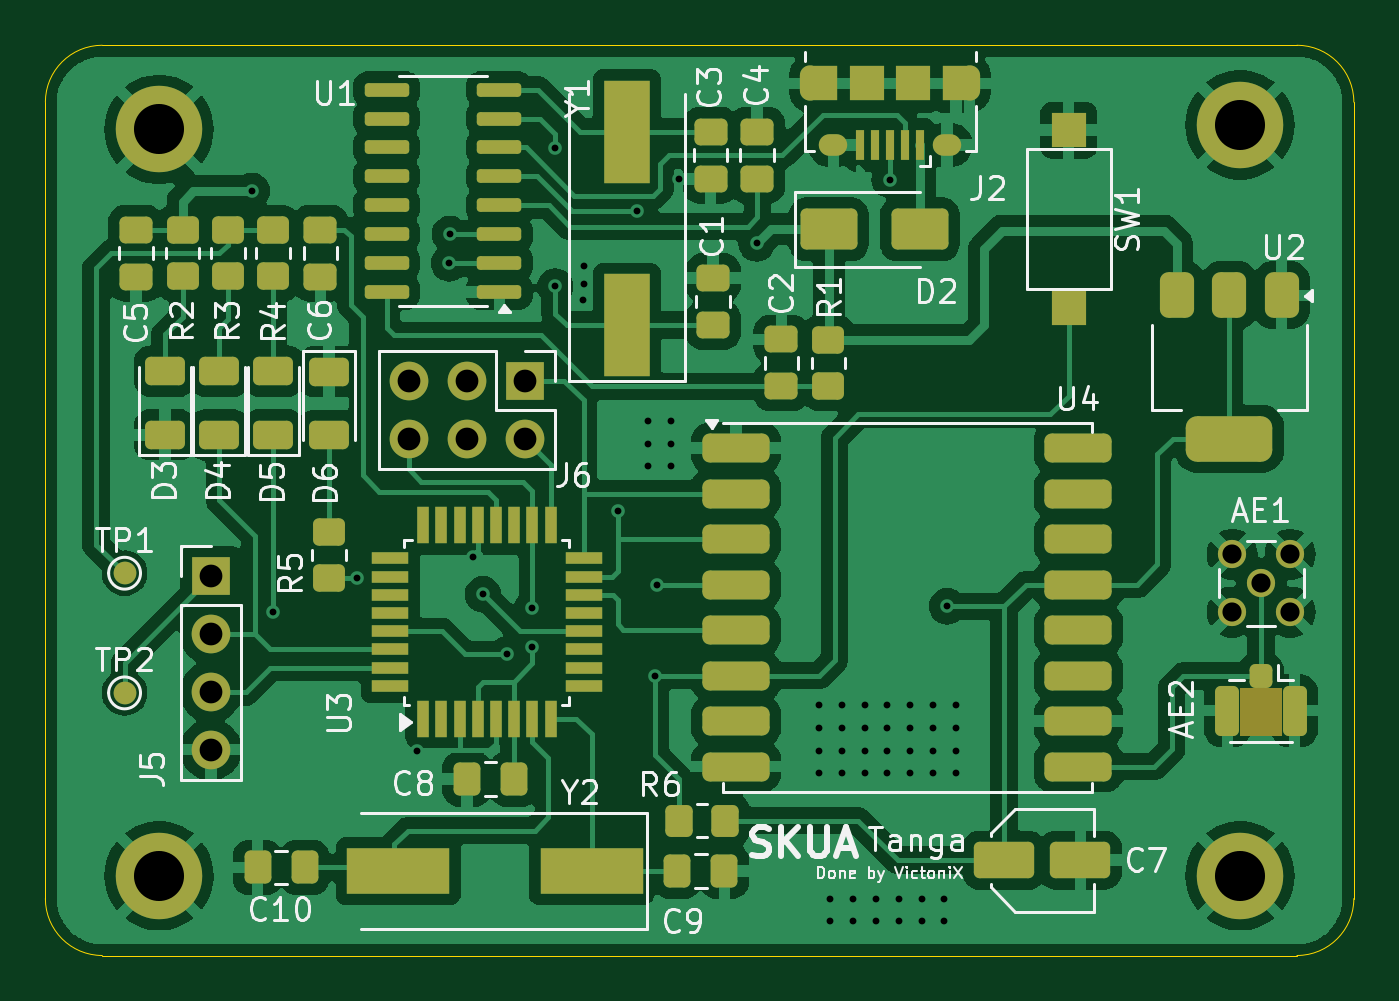
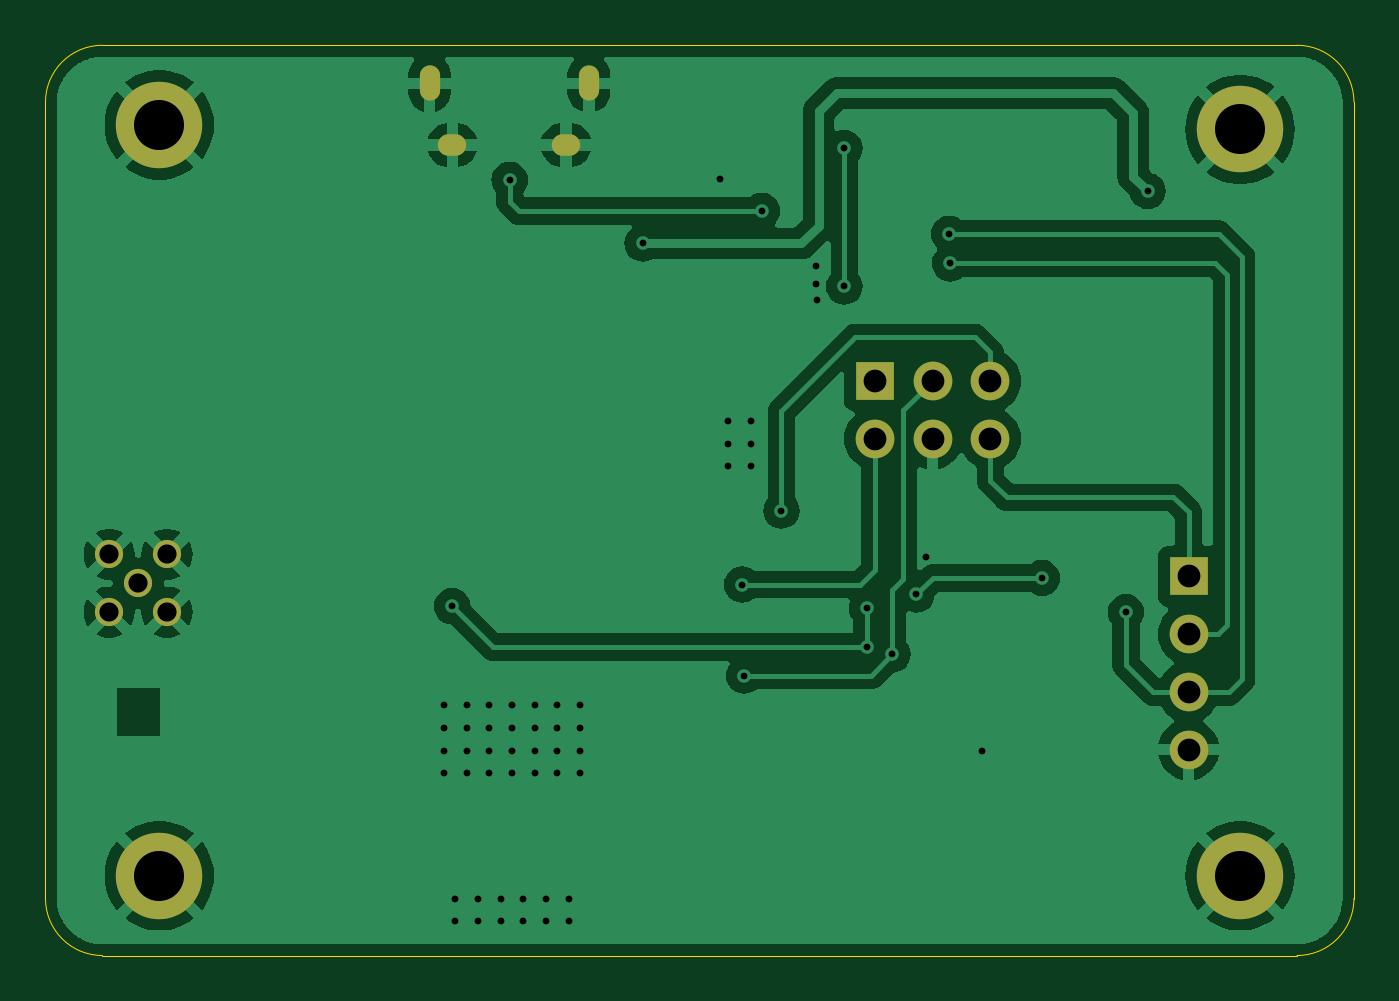
Circuit board: 11 layer files. Board 57.5 x 40.0 mm.
- bottom_copper: ground_control_using_pc-B_Cu.gbr (64751 bytes)
- bottom_mask: ground_control_using_pc-B_Mask.gbr (1434 bytes)
- paste: ground_control_using_pc-B_Paste.gbr (510 bytes)
- bottom_silk: ground_control_using_pc-B_Silkscreen.gbr (511 bytes)
- outline: ground_control_using_pc-Edge_Cuts.gbr (1100 bytes)
- top_copper: ground_control_using_pc-F_Cu.gbr (147169 bytes)
- top_mask: ground_control_using_pc-F_Mask.gbr (8167 bytes)
- paste: ground_control_using_pc-F_Paste.gbr (7153 bytes)
- top_silk: ground_control_using_pc-F_Silkscreen.gbr (58752 bytes)
- drill: ground_control_using_pc-NPTH.drl (309 bytes)
- drill: ground_control_using_pc-PTH.drl (2271 bytes)

=== bottom_copper: ground_control_using_pc-B_Cu.gbr (64751 bytes, source omitted) ===
=== bottom_mask: ground_control_using_pc-B_Mask.gbr ===
%TF.GenerationSoftware,KiCad,Pcbnew,8.0.4-8.0.4-0~ubuntu24.04.1*%
%TF.CreationDate,2024-08-31T18:15:15+03:00*%
%TF.ProjectId,ground_control_using_pc,67726f75-6e64-45f6-936f-6e74726f6c5f,rev?*%
%TF.SameCoordinates,Original*%
%TF.FileFunction,Soldermask,Bot*%
%TF.FilePolarity,Negative*%
%FSLAX46Y46*%
G04 Gerber Fmt 4.6, Leading zero omitted, Abs format (unit mm)*
G04 Created by KiCad (PCBNEW 8.0.4-8.0.4-0~ubuntu24.04.1) date 2024-08-31 18:15:15*
%MOMM*%
%LPD*%
G01*
G04 APERTURE LIST*
%ADD10C,3.800000*%
%ADD11R,1.700000X1.700000*%
%ADD12O,1.700000X1.700000*%
%ADD13C,1.240000*%
%ADD14O,0.890000X1.550000*%
%ADD15O,1.250000X0.950000*%
G04 APERTURE END LIST*
D10*
%TO.C,H4*%
X202500000Y-104000000D03*
%TD*%
D11*
%TO.C,J6*%
X171060000Y-82250000D03*
D12*
X171060000Y-84790000D03*
X168520000Y-82250000D03*
X168520000Y-84790000D03*
X165980000Y-82250000D03*
X165980000Y-84790000D03*
%TD*%
D10*
%TO.C,H1*%
X155000000Y-71200000D03*
%TD*%
%TO.C,H2*%
X155000000Y-104000000D03*
%TD*%
D13*
%TO.C,AE1*%
X203430000Y-91140000D03*
X202160000Y-89870000D03*
X202160000Y-92410000D03*
X204700000Y-89870000D03*
X204700000Y-92410000D03*
%TD*%
D10*
%TO.C,H3*%
X202500000Y-71000000D03*
%TD*%
D14*
%TO.C,J2*%
X190620000Y-69180000D03*
D15*
X189620000Y-71880000D03*
X184620000Y-71880000D03*
D14*
X183620000Y-69180000D03*
%TD*%
D11*
%TO.C,J5*%
X157270000Y-90840000D03*
D12*
X157270000Y-93380000D03*
X157270000Y-95920000D03*
X157270000Y-98460000D03*
%TD*%
M02*

=== paste: ground_control_using_pc-B_Paste.gbr ===
%TF.GenerationSoftware,KiCad,Pcbnew,8.0.4-8.0.4-0~ubuntu24.04.1*%
%TF.CreationDate,2024-08-31T18:15:14+03:00*%
%TF.ProjectId,ground_control_using_pc,67726f75-6e64-45f6-936f-6e74726f6c5f,rev?*%
%TF.SameCoordinates,Original*%
%TF.FileFunction,Paste,Bot*%
%TF.FilePolarity,Positive*%
%FSLAX46Y46*%
G04 Gerber Fmt 4.6, Leading zero omitted, Abs format (unit mm)*
G04 Created by KiCad (PCBNEW 8.0.4-8.0.4-0~ubuntu24.04.1) date 2024-08-31 18:15:14*
%MOMM*%
%LPD*%
G01*
G04 APERTURE LIST*
G04 APERTURE END LIST*
M02*

=== bottom_silk: ground_control_using_pc-B_Silkscreen.gbr ===
%TF.GenerationSoftware,KiCad,Pcbnew,8.0.4-8.0.4-0~ubuntu24.04.1*%
%TF.CreationDate,2024-08-31T18:15:14+03:00*%
%TF.ProjectId,ground_control_using_pc,67726f75-6e64-45f6-936f-6e74726f6c5f,rev?*%
%TF.SameCoordinates,Original*%
%TF.FileFunction,Legend,Bot*%
%TF.FilePolarity,Positive*%
%FSLAX46Y46*%
G04 Gerber Fmt 4.6, Leading zero omitted, Abs format (unit mm)*
G04 Created by KiCad (PCBNEW 8.0.4-8.0.4-0~ubuntu24.04.1) date 2024-08-31 18:15:14*
%MOMM*%
%LPD*%
G01*
G04 APERTURE LIST*
G04 APERTURE END LIST*
M02*

=== outline: ground_control_using_pc-Edge_Cuts.gbr ===
%TF.GenerationSoftware,KiCad,Pcbnew,8.0.4-8.0.4-0~ubuntu24.04.1*%
%TF.CreationDate,2024-08-31T18:15:16+03:00*%
%TF.ProjectId,ground_control_using_pc,67726f75-6e64-45f6-936f-6e74726f6c5f,rev?*%
%TF.SameCoordinates,Original*%
%TF.FileFunction,Profile,NP*%
%FSLAX46Y46*%
G04 Gerber Fmt 4.6, Leading zero omitted, Abs format (unit mm)*
G04 Created by KiCad (PCBNEW 8.0.4-8.0.4-0~ubuntu24.04.1) date 2024-08-31 18:15:16*
%MOMM*%
%LPD*%
G01*
G04 APERTURE LIST*
%TA.AperFunction,Profile*%
%ADD10C,0.050000*%
%TD*%
G04 APERTURE END LIST*
D10*
X150000000Y-105000000D02*
X150000000Y-70000000D01*
X207500000Y-70000000D02*
X207500000Y-105000000D01*
X150000000Y-70000000D02*
G75*
G02*
X152500000Y-67500000I2500000J0D01*
G01*
X205000000Y-107500000D02*
X152500000Y-107500000D01*
X207500000Y-105000000D02*
G75*
G02*
X205000000Y-107500000I-2500000J0D01*
G01*
X152500000Y-107500000D02*
G75*
G02*
X150000000Y-105000000I0J2500000D01*
G01*
X205000000Y-67500000D02*
G75*
G02*
X207500000Y-70000000I0J-2500000D01*
G01*
X155000000Y-67500000D02*
X205000000Y-67500000D01*
X152500000Y-67500000D02*
X155000000Y-67500000D01*
M02*

=== top_copper: ground_control_using_pc-F_Cu.gbr (147169 bytes, source omitted) ===
=== top_mask: ground_control_using_pc-F_Mask.gbr (8167 bytes, source omitted) ===
=== paste: ground_control_using_pc-F_Paste.gbr (7153 bytes, source omitted) ===
=== top_silk: ground_control_using_pc-F_Silkscreen.gbr (58752 bytes, source omitted) ===
=== drill: ground_control_using_pc-NPTH.drl ===
M48
; DRILL file {KiCad 8.0.4-8.0.4-0~ubuntu24.04.1} date 2024-09-01T12:20:00+0300
; FORMAT={-:-/ absolute / inch / decimal}
; #@! TF.CreationDate,2024-09-01T12:20:00+03:00
; #@! TF.GenerationSoftware,Kicad,Pcbnew,8.0.4-8.0.4-0~ubuntu24.04.1
; #@! TF.FileFunction,NonPlated,1,2,NPTH
FMAT,2
INCH
%
G90
G05
M30

=== drill: ground_control_using_pc-PTH.drl ===
M48
; DRILL file {KiCad 8.0.4-8.0.4-0~ubuntu24.04.1} date 2024-09-01T12:20:00+0300
; FORMAT={-:-/ absolute / inch / decimal}
; #@! TF.CreationDate,2024-09-01T12:20:00+03:00
; #@! TF.GenerationSoftware,Kicad,Pcbnew,8.0.4-8.0.4-0~ubuntu24.04.1
; #@! TF.FileFunction,Plated,1,2,PTH
FMAT,2
INCH
; #@! TA.AperFunction,Plated,PTH,ViaDrill
T1C0.0118
; #@! TA.AperFunction,Plated,PTH,ComponentDrill
T2C0.0197
; #@! TA.AperFunction,Plated,PTH,ComponentDrill
T3C0.0217
; #@! TA.AperFunction,Plated,PTH,ComponentDrill
T4C0.0331
; #@! TA.AperFunction,Plated,PTH,ComponentDrill
T5C0.0394
; #@! TA.AperFunction,Plated,PTH,ComponentDrill
T6C0.0866
%
G90
G05
T1
X6.2626Y-2.9094
X6.3Y-3.6386
X6.4453Y-3.5791
X6.5484Y-3.878
X6.6039Y-3.0346
X6.6055Y-2.9839
X6.6457Y-3.5429
X6.6626Y-3.6075
X6.7043Y-3.7114
X6.748Y-3.6315
X6.748Y-3.6988
X6.7874Y-2.8354
X6.7874Y-3.0748
X6.835Y-3.0984
X6.8366Y-3.0697
X6.837Y-3.039
X6.8961Y-3.4626
X6.9299Y-2.9441
X6.9488Y-3.3071
X6.9488Y-3.3465
X6.9488Y-3.3858
X6.9602Y-3.748
X6.9642Y-3.5906
X6.9882Y-3.3071
X6.9882Y-3.3465
X6.9882Y-3.3858
X7.0016Y-2.8894
X7.1362Y-3.0004
X7.2441Y-3.7992
X7.2441Y-3.8386
X7.2441Y-3.878
X7.2441Y-3.9173
X7.2638Y-4.1339
X7.2638Y-4.1732
X7.2835Y-3.7992
X7.2835Y-3.8386
X7.2835Y-3.878
X7.2835Y-3.9173
X7.3031Y-4.1339
X7.3031Y-4.1732
X7.3228Y-3.7992
X7.3228Y-3.8386
X7.3228Y-3.878
X7.3228Y-3.9173
X7.3425Y-4.1339
X7.3425Y-4.1732
X7.3622Y-3.7992
X7.3622Y-3.8386
X7.3622Y-3.878
X7.3622Y-3.9173
X7.3661Y-2.8906
X7.3819Y-4.1339
X7.3819Y-4.1732
X7.4016Y-3.7992
X7.4016Y-3.8386
X7.4016Y-3.878
X7.4016Y-3.9173
X7.4213Y-4.1339
X7.4213Y-4.1732
X7.4409Y-3.7992
X7.4409Y-3.8386
X7.4409Y-3.878
X7.4409Y-3.9173
X7.4606Y-4.1339
X7.4606Y-4.1732
X7.4657Y-3.628
X7.4803Y-3.7992
X7.4803Y-3.8386
X7.4803Y-3.878
X7.4803Y-3.9173
T4
X7.9591Y-3.5382
X7.9591Y-3.6382
X8.0091Y-3.5882
X8.0591Y-3.5382
X8.0591Y-3.6382
T5
X6.1917Y-3.5764
X6.1917Y-3.6764
X6.1917Y-3.7764
X6.1917Y-3.8764
X6.5346Y-3.2382
X6.5346Y-3.3382
X6.6346Y-3.2382
X6.6346Y-3.3382
X6.7346Y-3.2382
X6.7346Y-3.3382
T6
X6.1024Y-2.8031
X6.1024Y-4.0945
X7.9724Y-2.7953
X7.9724Y-4.0945
T2
G00X7.2291Y-2.7364
M15
G01X7.2291Y-2.7108
M16
G05
G00X7.5047Y-2.7364
M15
G01X7.5047Y-2.7108
M16
G05
T3
G00X7.2744Y-2.8299
M15
G01X7.2626Y-2.8299
M16
G05
G00X7.4713Y-2.8299
M15
G01X7.4594Y-2.8299
M16
G05
M30

